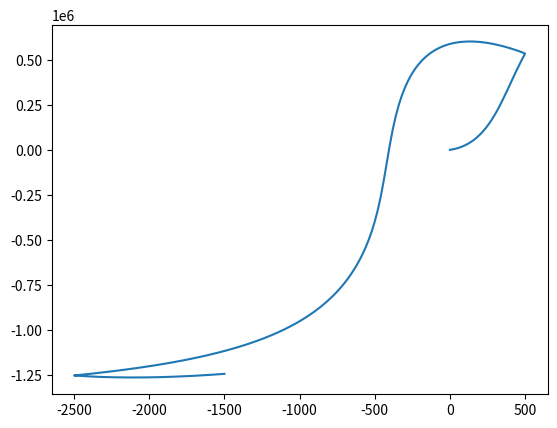

Python code for this plot:
import numpy as np
from matplotlib import pyplot as plt

mu0 = 4 * np.pi * 1e-7 # H/m

a = 470 # A/m
alpha = 9.38e-4
c = 0.0889
k = 483 # A/m
Ms = 1.48e6 # A/m

H = [0]
delta = [0]
Man = [0]
dMirrdH = [0]
Mirr = [0]
M = [0]

DeltaH = 20
Nfirst = 25
Ndown = 150
Nup = 50

for i in range(Nfirst):
    H.append(H[i] + DeltaH)

for i in range(Ndown):
    H.append(H[-1] - DeltaH)

for i in range(Nup):
    H.append(H[-1] + DeltaH)

delta = [0]
for i in range(len(H) - 1):
    if H[i + 1] > H[i]:
        delta.append(1)
    else:
        delta.append(-1)

def L(x):
    return (np.cosh(x) / np.sinh(x)) - (1 / x)

for i in range(Nfirst + Ndown + Nup):
    Man.append(Ms * (1 / np.tanh((H[i + 1] + alpha * M[i]) / a) - a / (H[i + 1] + alpha * M[i])))
    dMirrdH.append((Man[i+1] - M[i]) / (k * delta[i+1] - alpha * (Man[i + 1] - M[i])))
    Mirr.append(Mirr[i] + dMirrdH[i + 1] * (H[i+1] - H[i]))
    M.append(c * Man[i + 1] + (1 - c) * Mirr[i + 1])

plt.plot(H, M)
plt.show()
